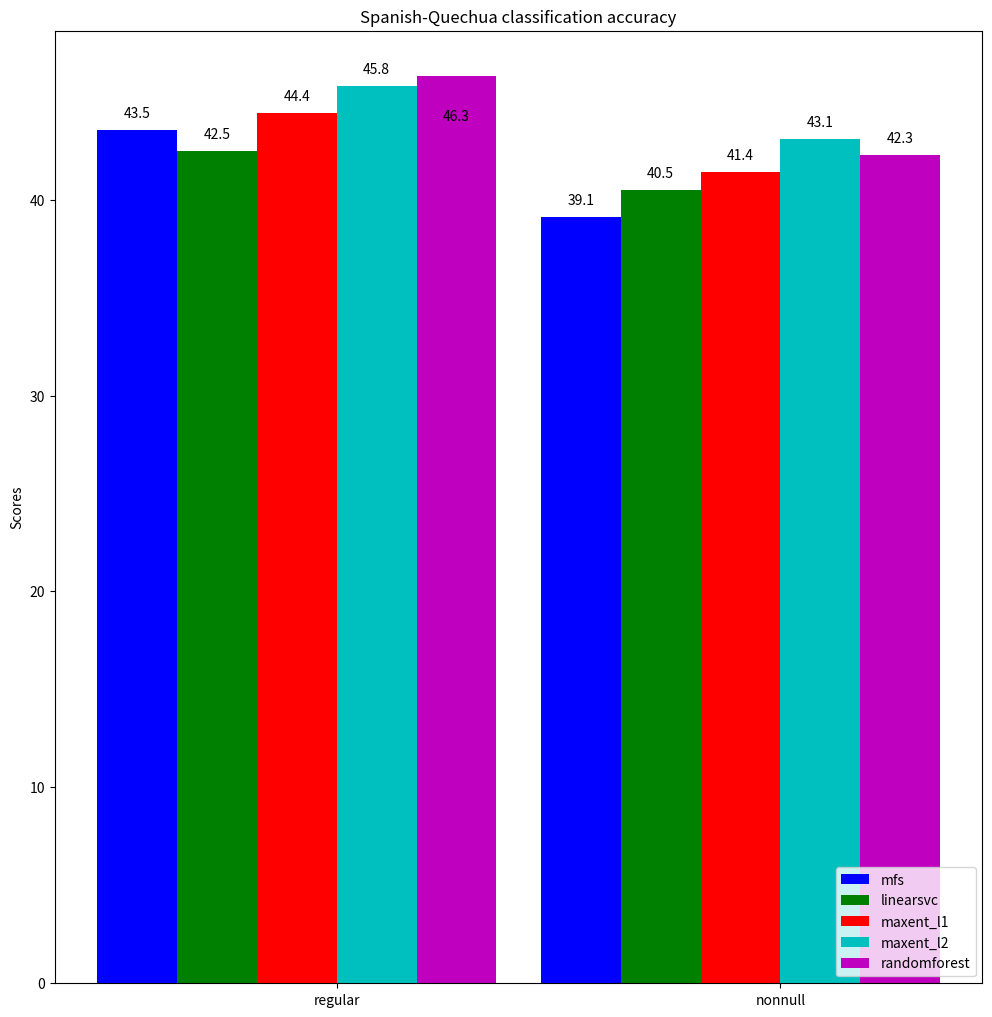

Here is the Python script that generated this plot:
#!/usr/bin/env python3
# a bar plot with errorbars
import numpy as np
import matplotlib.pyplot as plt

N = 2

mfsScores =          (43.55, 39.10)
linearsvcScores =    (42.5, 40.5)
maxent_l1Scores =    (44.4, 41.4)
maxent_l2Scores =    (45.8, 43.1)
randomforestScores = (46.3, 42.3)

"""
2016-01-06-13-47-es-qu-MFS-default-regular accuracy: 0.4355
2016-01-06-13-47-es-qu-linearsvc-l2-c1-default-regular accuracy: 0.4347
2016-01-06-13-47-es-qu-maxent-l1-c1-default-regular accuracy: 0.4535
2016-01-06-13-47-es-qu-maxent-l2-c1-default-regular accuracy: 0.4670
2016-01-06-13-47-es-qu-random-forest-default-default-regular accuracy: 0.4641

2016-01-06-13-47-es-qu-MFS-default-nonnull accuracy: 0.3910
2016-01-06-13-47-es-qu-linearsvc-l2-c1-default-nonnull accuracy: 0.4164
2016-01-06-13-47-es-qu-maxent-l1-c1-default-nonnull accuracy: 0.4258
2016-01-06-13-47-es-qu-maxent-l2-c1-default-nonnull accuracy: 0.4415
2016-01-06-13-47-es-qu-random-forest-default-default-nonnull accuracy: 0.4257
"""


ind = np.arange(N)  # the x locations for the groups
width = 0.18       # the width of the bars

fig, ax = plt.subplots(figsize=(11.97,12.37))
rects1 = ax.bar(ind + 0 * width, mfsScores, width, color='b')
rects2 = ax.bar(ind + 1 * width, linearsvcScores, width, color='g')
rects3 = ax.bar(ind + 2 * width, maxent_l1Scores, width, color='r')
rects4 = ax.bar(ind + 3 * width, maxent_l2Scores, width, color='c')
rects5 = ax.bar(ind + 4 * width, randomforestScores, width, color='m')

# add some text for labels, title and axes ticks
ax.set_ylabel('Scores')
ax.set_title('Spanish-Quechua classification accuracy')
ax.set_xticks(ind + width * 2.5)
ax.set_xticklabels(('regular', 'nonnull'))

ax.legend((rects1[0], rects2[0], rects3[0], rects4[0], rects5[0]),
          ('mfs', 'linearsvc', 'maxent_l1', 'maxent_l2', 'randomforest'),
          loc='lower right')

# [redacted]
## http://composition.al/blog/2015/11/29/a-better-way-to-add-labels-to-bar-charts-with-matplotlib/
def autolabel(rects, ax):
    # Get y-axis height to calculate label position from.
    (y_bottom, y_top) = ax.get_ylim()
    y_height = y_top - y_bottom

    for rect in rects:
        height = rect.get_height()

        # Fraction of axis height taken up by this rectangle
        p_height = (height / y_height)

        # If we can fit the label above the column, do that;
        # otherwise, put it inside the column.
        if p_height > 0.95: # arbitrary; 95% looked good to me.
            label_position = height - (y_height * 0.05)
        else:
            label_position = height + (y_height * 0.01)

        ax.text(rect.get_x() + rect.get_width()/2., label_position,
                '%0.1f' % height,
                ha='center', va='bottom')

autolabel(rects1, ax)
autolabel(rects2, ax)
autolabel(rects3, ax)
autolabel(rects4, ax)
autolabel(rects5, ax)

# plt.show()
plt.savefig('results-baseline-es-qu.png', bbox_inches='tight')
